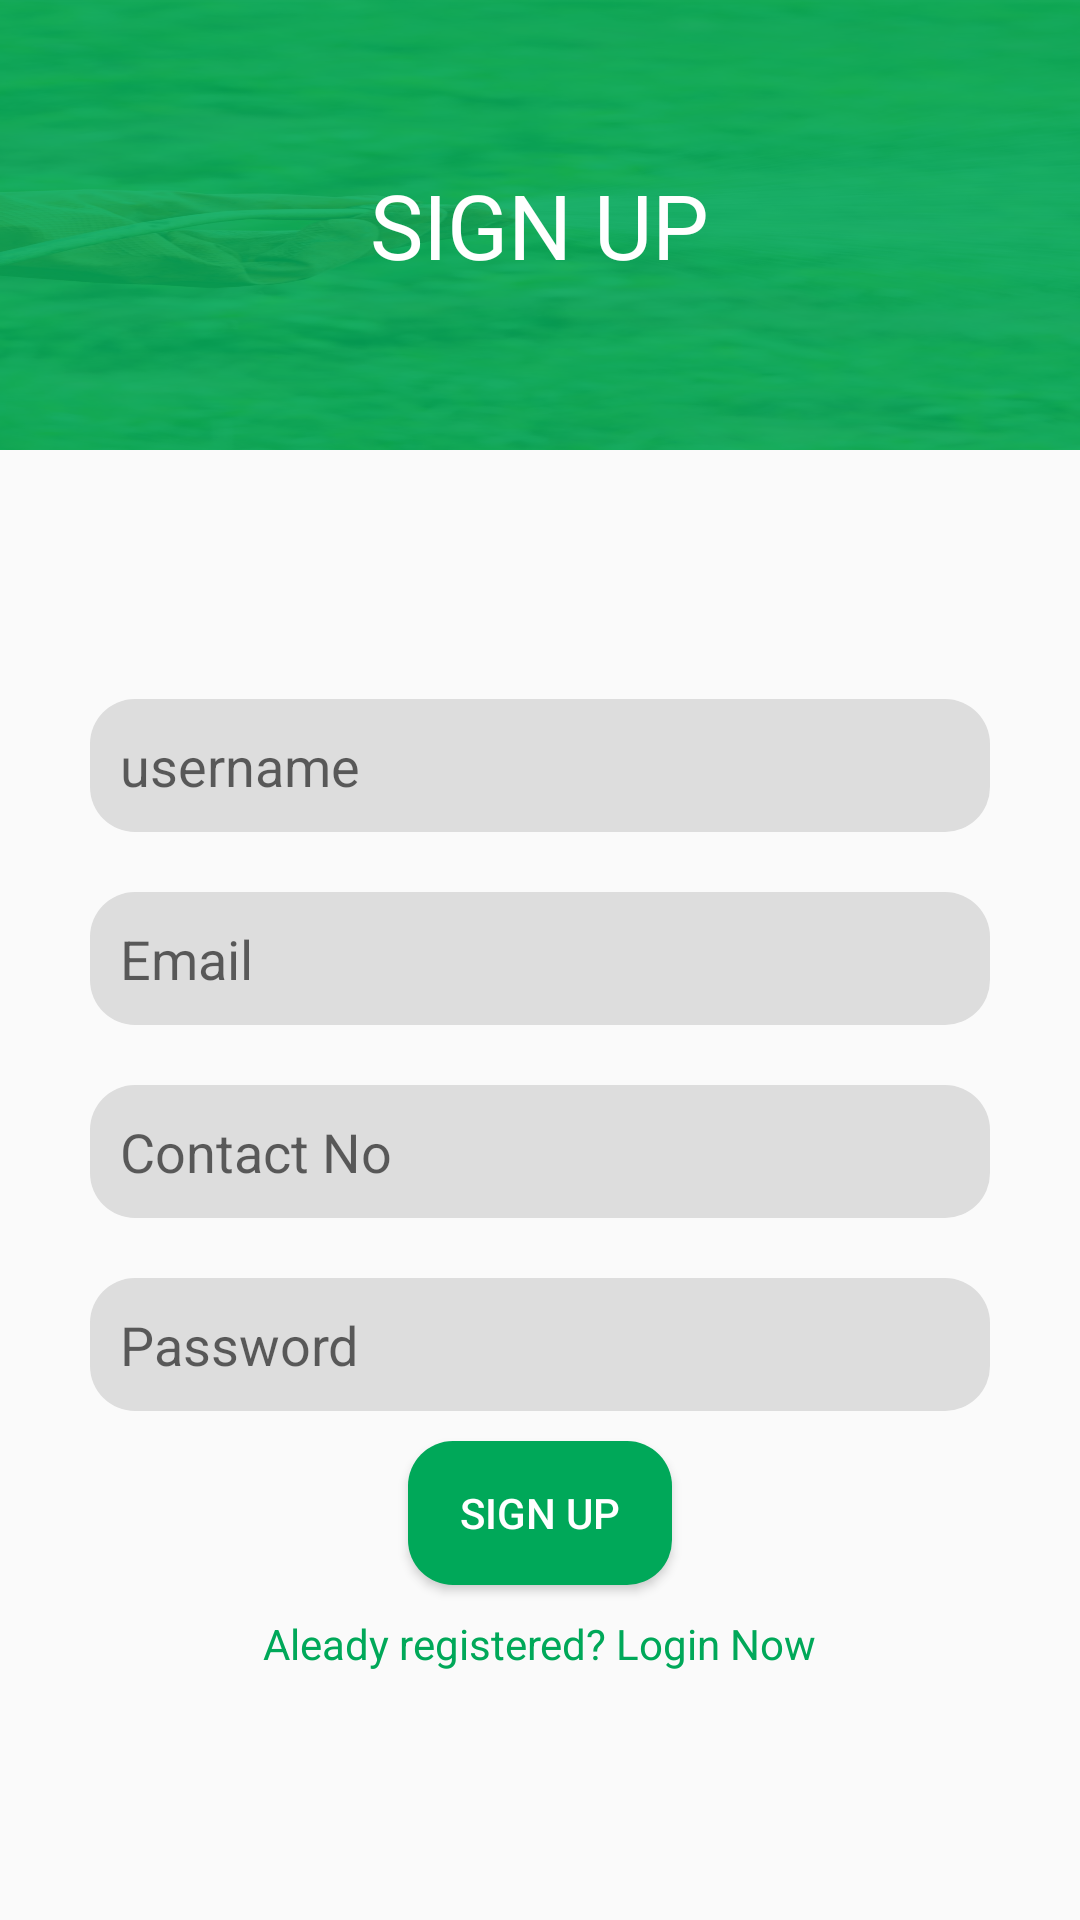

Produce the Android XML layout that renders to this screen, including the resource entries it uses.
<!-- AndroidManifest.xml: application theme AppTheme -->
<!-- res/layout/activity_registration.xml -->
<?xml version="1.0" encoding="utf-8"?>
<ScrollView
    xmlns:android="http://schemas.android.com/apk/res/android"
    xmlns:app="http://schemas.android.com/apk/res-auto"
    xmlns:tools="http://schemas.android.com/tools"
    android:layout_width="match_parent"
    android:layout_height="match_parent"
    android:fillViewport="true">

    <android.support.constraint.ConstraintLayout
        android:layout_width="match_parent"
        android:layout_height="wrap_content"
        tools:context="com.seawind.indicham.RegistrationActivity">

        <LinearLayout
            android:id="@+id/linearLayout"
            android:layout_width="match_parent"
            android:layout_height="150dp"
            android:background="@drawable/background"
            android:gravity="center"
            app:layout_constraintEnd_toEndOf="parent"
            app:layout_constraintHorizontal_bias="0.0"
            app:layout_constraintStart_toStartOf="parent"
            app:layout_constraintTop_toTopOf="parent">

            <TextView
                android:layout_width="wrap_content"
                android:layout_height="wrap_content"
                android:text="SIGN UP"
                android:textColor="@android:color/white"
                android:textSize="30dp" />
        </LinearLayout>
        <LinearLayout
            android:id="@+id/ll1"
            android:layout_width="match_parent"
            android:layout_height="wrap_content"
            android:orientation="vertical"
            app:layout_constraintBottom_toBottomOf="parent"
            app:layout_constraintEnd_toEndOf="parent"
            app:layout_constraintStart_toStartOf="parent"
            app:layout_constraintTop_toBottomOf="@+id/linearLayout"
            android:padding="10dp"
            android:gravity="center">

            <EditText
                android:id="@+id/edt_username"
                android:layout_width="300dp"
                android:layout_height="wrap_content"
                android:layout_margin="10dp"
                android:background="@drawable/rounded_edittext"
                android:hint="username"
                android:padding="10dp"
                android:textColor="@android:color/darker_gray" />

            <EditText
                android:id="@+id/edt_email"
                android:layout_width="300dp"
                android:layout_height="wrap_content"
                android:layout_margin="10dp"
                android:background="@drawable/rounded_edittext"
                android:hint="Email"
                android:padding="10dp"
                android:textColor="@android:color/darker_gray" />
            <EditText
                android:id="@+id/edt_contact_no"
                android:layout_width="300dp"
                android:layout_height="wrap_content"
                android:layout_margin="10dp"
                android:background="@drawable/rounded_edittext"
                android:hint="Contact No"
                android:padding="10dp"
                android:textColor="@android:color/darker_gray" />
            <EditText
                android:id="@+id/edt_password"
                android:layout_width="300dp"
                android:layout_height="wrap_content"
                android:layout_margin="10dp"
                android:background="@drawable/rounded_edittext"
                android:hint="Password"
                android:padding="10dp"
                android:textColor="@android:color/darker_gray"
                android:inputType="textPassword"/>

            <Button
                android:id="@+id/btn_signup"
                android:layout_width="wrap_content"
                android:layout_height="wrap_content"
                android:text="Sign Up"
                android:padding="10dp"
                android:textColor="@android:color/white"
                android:background="@drawable/custombotton"/>

            <TextView
                android:layout_width="wrap_content"
                android:layout_height="wrap_content"
                android:layout_gravity="center"
                android:text="Aleady registered? Login Now"
                android:textColor="@color/colorPrimaryDark"
                android:padding="10dp"/>

        </LinearLayout>
    </android.support.constraint.ConstraintLayout>
</ScrollView>
<!-- resources referenced by this layout -->
<resources>
  <color name="colorPrimaryDark">#00a859</color>
  <!-- drawable background: png bitmap (drawable, 395061 bytes) -->
  <!-- drawable custombotton (drawable) -->
  <?xml version="1.0" encoding="utf-8"?>
  <selector xmlns:android="http://schemas.android.com/apk/res/android">
      <item android:state_pressed="true" android:drawable="@drawable/button_pressed" />
      <item android:drawable="@drawable/button_normal"/>
  </selector>
  <!-- drawable rounded_edittext (drawable) -->
  <?xml version="1.0" encoding="utf-8"?>
  <shape xmlns:android="http://schemas.android.com/apk/res/android"
      android:shape="rectangle"
      android:padding="10dp">
      <solid android:color="#ddd"/>
      <corners
          android:bottomRightRadius="15dp"
          android:bottomLeftRadius="15dp"
          android:topLeftRadius="15dp"
          android:topRightRadius="15dp"/>
  </shape>
  <style name="AppTheme" parent="Theme.AppCompat.Light.DarkActionBar">
          
          <item name="windowNoTitle">true</item>
          <item name="windowActionBar">false</item>
          <item name="colorPrimary">@color/colorPrimary</item>
          <item name="colorPrimaryDark">@color/colorPrimaryDark</item>
          <item name="colorAccent">@color/colorAccent</item>
  
      </style>
  <!-- drawable button_pressed (drawable) -->
  <?xml version="1.0" encoding="utf-8"?>
  <shape xmlns:android="http://schemas.android.com/apk/res/android"
      android:shape="rectangle"
      android:padding="10dp">
      <solid android:color="@color/color_lignt"/>
      <corners
          android:bottomRightRadius="15dp"
          android:bottomLeftRadius="15dp"
          android:topLeftRadius="15dp"
          android:topRightRadius="15dp"/>
  </shape>
  <!-- drawable button_normal (drawable) -->
  <?xml version="1.0" encoding="utf-8"?>
  <shape xmlns:android="http://schemas.android.com/apk/res/android"
      android:shape="rectangle"
      android:padding="10dp">
      <solid android:color="@color/colorPrimaryDark"/>
      <corners
          android:bottomRightRadius="15dp"
          android:bottomLeftRadius="15dp"
          android:topLeftRadius="15dp"
          android:topRightRadius="15dp"/>
  </shape>
  <color name="colorPrimary">#00a859</color>
  <color name="colorAccent">#00a859</color>
  <color name="color_lignt">#004524</color>
</resources>
